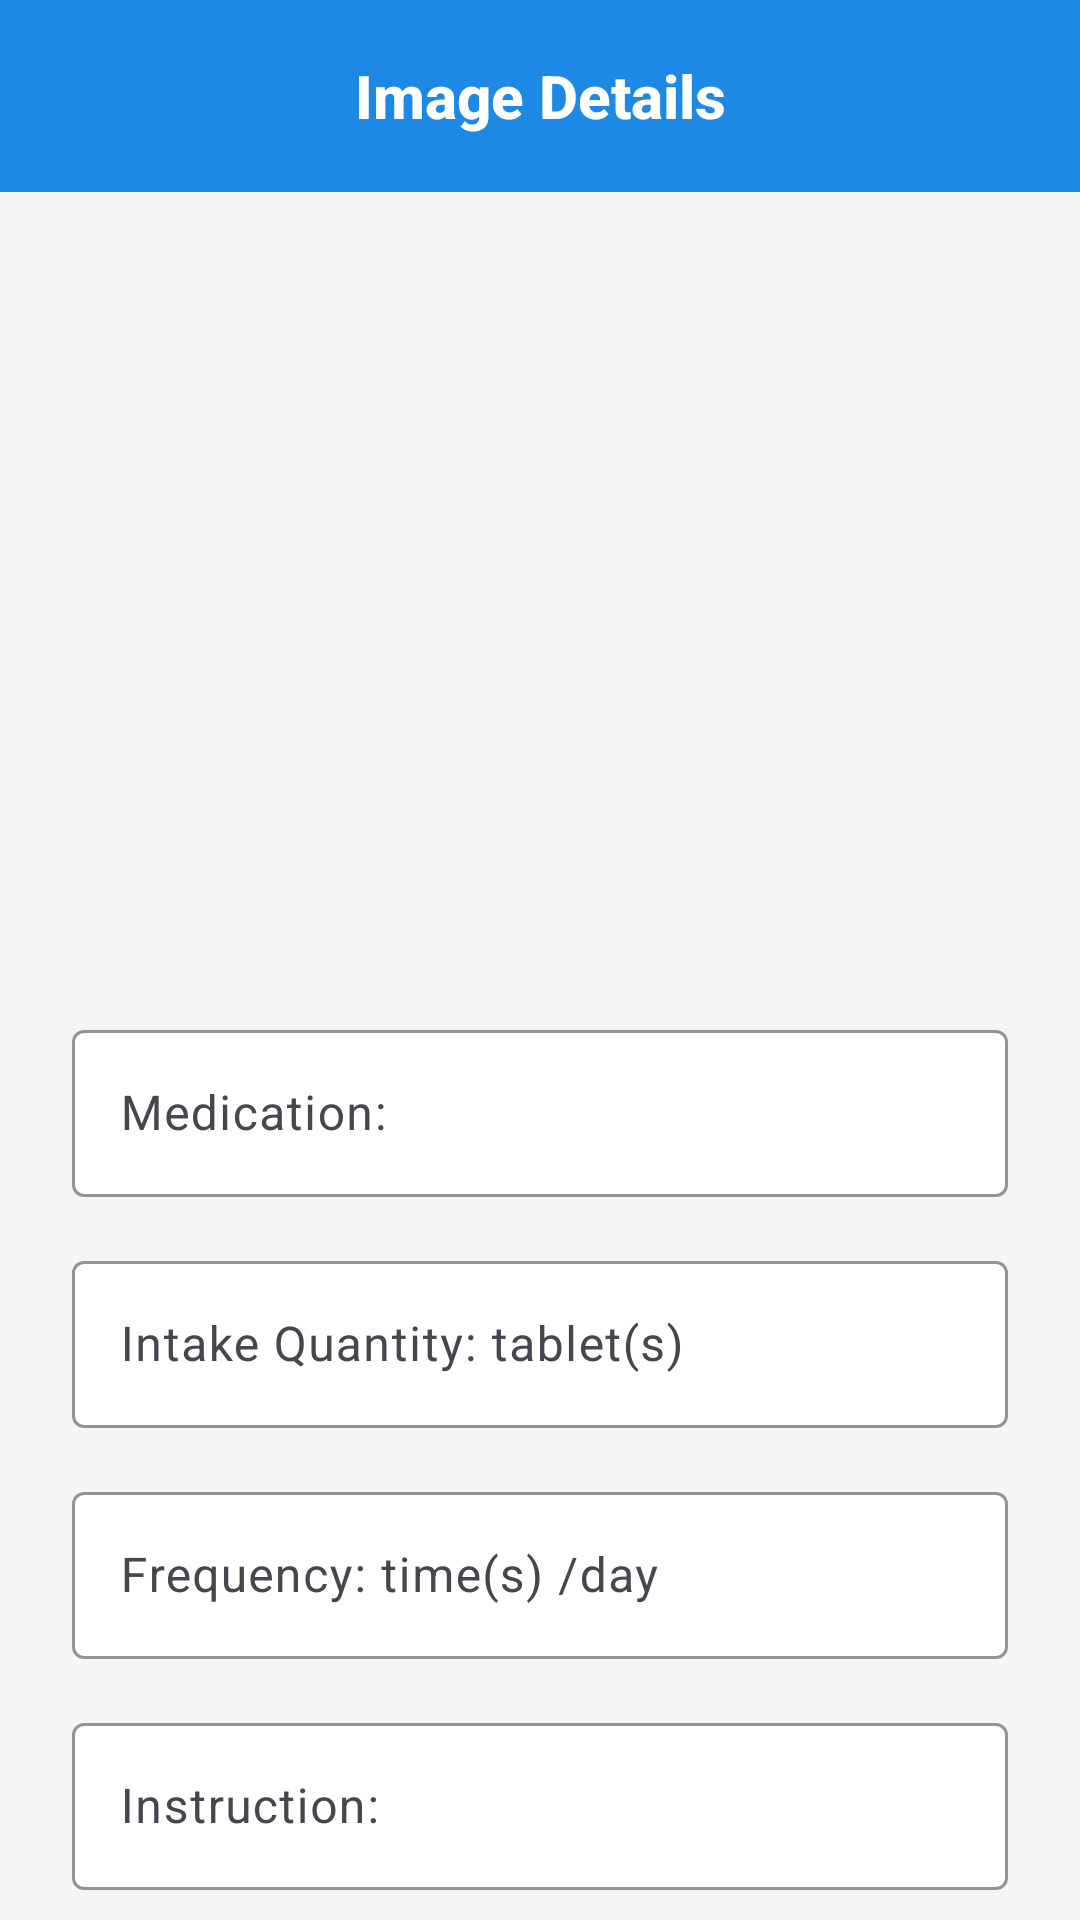

Layout XML and referenced resources for this Android screen:
<!-- AndroidManifest.xml: application theme Theme.Medimind -->
<!-- res/layout/fragment_image_details.xml -->
<?xml version="1.0" encoding="utf-8"?>
<LinearLayout
    xmlns:android="http://schemas.android.com/apk/res/android"
    xmlns:app="http://schemas.android.com/apk/res-auto"
    xmlns:tools="http://schemas.android.com/tools"
    android:orientation="vertical"
    android:layout_width="match_parent"
    android:layout_height="match_parent"
    android:fitsSystemWindows="true"
    android:background="#F5F5F5"
    tools:context=".ImageDetailsFragment">

    
    <com.google.android.material.appbar.MaterialToolbar
        android:id="@+id/topAppBar"
        android:layout_width="match_parent"
        android:layout_height="?attr/actionBarSize"
        android:background="?attr/colorPrimary"
        app:navigationIcon="@drawable/ic_arrow_back_24"
        app:navigationIconTint="@android:color/white"
        app:title="@string/image_details"
        app:titleTextAppearance="@style/ToolbarTitleBold"
        app:titleCentered="true"
        app:titleTextColor="@android:color/white"
        app:contentInsetStartWithNavigation="0dp" />

    
    <androidx.core.widget.NestedScrollView
        android:layout_width="match_parent"
        android:layout_height="0dp"
        android:layout_weight="1"
        android:fillViewport="true"
        android:clipToPadding="false"
        android:paddingStart="24dp"
        android:paddingEnd="24dp"
        android:paddingTop="8dp"
        android:paddingBottom="96dp">

        <LinearLayout
            android:orientation="vertical"
            android:layout_width="match_parent"
            android:layout_height="wrap_content">

            <ImageView
                android:id="@+id/imagePreview"
                android:layout_width="match_parent"
                android:layout_height="250dp"
                android:scaleType="fitCenter"/>

            <com.google.android.material.textfield.TextInputLayout
                style="@style/Widget.Material3.TextInputLayout.OutlinedBox"
                android:id="@+id/medicationNameLabel"
                android:layout_width="match_parent"
                android:layout_height="wrap_content"
                android:layout_marginTop="16dp"
                app:boxBackgroundColor="#FFFFFF"
                app:boxStrokeColor="#BDBDBD"
                app:boxStrokeWidth="1dp"
                android:hint="@string/medication_name_label"
                app:placeholderText="@string/medication_name_hint"
                app:placeholderTextColor="#BDBDBD"
                app:hintEnabled="true"
                app:hintAnimationEnabled="false">

                <com.google.android.material.textfield.TextInputEditText
                    android:id="@+id/medicationNameInput"
                    android:layout_width="match_parent"
                    android:layout_height="wrap_content"
                    android:inputType="text" />
            </com.google.android.material.textfield.TextInputLayout>

            <com.google.android.material.textfield.TextInputLayout
                style="@style/Widget.Material3.TextInputLayout.OutlinedBox"
                android:id="@+id/intakeQuantityLabel"
                android:layout_width="match_parent"
                android:layout_height="wrap_content"
                android:layout_marginTop="16dp"
                app:boxBackgroundColor="#FFFFFF"
                app:boxStrokeColor="#BDBDBD"
                app:boxStrokeWidth="1dp"
                android:hint="@string/intake_quantity_label_with_unit"
                app:placeholderText="@string/hint_2"
                app:placeholderTextColor="#BDBDBD"
                app:hintEnabled="true"
                app:hintAnimationEnabled="false">

                <com.google.android.material.textfield.TextInputEditText
                    android:id="@+id/intakeQuantityInput"
                    android:layout_width="match_parent"
                    android:layout_height="wrap_content"
                    android:inputType="number"/>
            </com.google.android.material.textfield.TextInputLayout>

            <com.google.android.material.textfield.TextInputLayout
                style="@style/Widget.Material3.TextInputLayout.OutlinedBox"
                android:id="@+id/frequencyLabel"
                android:layout_width="match_parent"
                android:layout_height="wrap_content"
                android:layout_marginTop="16dp"
                app:boxBackgroundColor="#FFFFFF"
                app:boxStrokeColor="#BDBDBD"
                app:boxStrokeWidth="1dp"
                android:hint="@string/frequency_label_with_unit"
                app:placeholderText="@string/hint_2"
                app:placeholderTextColor="#BDBDBD"
                app:hintEnabled="true"
                app:hintAnimationEnabled="false">

                <com.google.android.material.textfield.TextInputEditText
                    android:id="@+id/frequencyInput"
                    android:layout_width="match_parent"
                    android:layout_height="wrap_content"
                    android:inputType="number" />
            </com.google.android.material.textfield.TextInputLayout>

            <com.google.android.material.textfield.TextInputLayout
                style="@style/Widget.Material3.TextInputLayout.OutlinedBox"
                android:id="@+id/instructionLabel"
                android:layout_width="match_parent"
                android:layout_height="wrap_content"
                android:layout_marginTop="16dp"
                app:boxBackgroundColor="#FFFFFF"
                app:boxStrokeColor="#BDBDBD"
                app:boxStrokeWidth="1dp"
                android:hint="@string/instruction_label"
                app:placeholderText="@string/before_or_after_meal"
                app:placeholderTextColor="#BDBDBD"
                app:hintEnabled="true"
                app:hintAnimationEnabled="false">

                <com.google.android.material.textfield.TextInputEditText
                    android:id="@+id/instructionInput"
                    android:layout_width="match_parent"
                    android:layout_height="wrap_content"
                    android:inputType="text"/>
            </com.google.android.material.textfield.TextInputLayout>

            <com.google.android.material.textfield.TextInputLayout
                style="@style/Widget.Material3.TextInputLayout.OutlinedBox"
                android:id="@+id/noteLabel"
                android:layout_width="match_parent"
                android:layout_height="wrap_content"
                android:layout_marginTop="16dp"
                app:boxBackgroundColor="#FFFFFF"
                app:boxStrokeColor="#BDBDBD"
                app:boxStrokeWidth="1dp"
                android:hint="@string/note_label"
                app:placeholderText="@string/for_fever_pain_may_cause_drowsiness"
                app:placeholderTextColor="#BDBDBD"
                app:hintEnabled="true"
                app:hintAnimationEnabled="false"
                android:singleLine="true"
                android:ellipsize="end">

                <com.google.android.material.textfield.TextInputEditText
                    android:id="@+id/noteInput"
                    android:layout_width="match_parent"
                    android:layout_height="wrap_content"
                    android:inputType="text"
                    android:singleLine="true"
                    android:ellipsize="end"/>
            </com.google.android.material.textfield.TextInputLayout>

            
            <com.google.android.material.button.MaterialButton
                android:id="@+id/btnSaveFromImageDetails"
                android:layout_width="match_parent"
                android:layout_height="wrap_content"
                android:layout_marginTop="16dp"
                android:layout_marginBottom="8dp"
                android:text="@string/save"
                android:textAllCaps="false"
                android:textSize="16sp"
                app:cornerRadius="28dp"
                app:backgroundTint="@color/md_theme_light_primary"
                android:textColor="@android:color/white" />

        </LinearLayout>
    </androidx.core.widget.NestedScrollView>

</LinearLayout>
<!-- resources referenced by this layout -->
<resources>
  <color name="md_theme_light_primary">#1E88E5</color>
  <string name="before_or_after_meal">Before or after meal</string>
  <string name="for_fever_pain_may_cause_drowsiness">For fever/pain. May cause drowsiness</string>
  <string name="frequency_label_with_unit">Frequency: time(s) /day </string>
  <string name="hint_2">2</string>
  <string name="image_details">Image Details</string>
  <string name="instruction_label">Instruction:</string>
  <string name="intake_quantity_label_with_unit">Intake Quantity: tablet(s) </string>
  <string name="medication_name_hint">Paracetamol</string>
  <string name="medication_name_label">Medication:</string>
  <string name="note_label">Note:</string>
  <string name="save">Save</string>
  <style name="ToolbarTitleBold" parent="TextAppearance.Widget.AppCompat.Toolbar.Title">
          <item name="android:textStyle">bold</item>
          <item name="android:textColor">@android:color/white</item>
      </style>
  <style name="Theme.Medimind" parent="Base.Theme.Medimind" />
  <style name="Base.Theme.Medimind" parent="Theme.Material3.DayNight.NoActionBar">
          
          <item name="colorPrimary">@color/md_theme_light_primary</item>
          <item name="colorOnPrimary">@color/md_theme_light_onPrimary</item>
          <item name="colorSecondary">@color/md_theme_light_secondary</item>
          <item name="colorOnSecondary">@color/md_theme_light_onSecondary</item>
          <item name="android:colorBackground">@color/md_theme_light_background</item>
          <item name="colorSurface">@color/md_theme_light_surface</item>
          <item name="colorOnSurface">@color/md_theme_light_onSurface</item>
          <item name="colorOnBackground">@color/md_theme_light_onBackground</item>
          <item name="colorError">@color/md_theme_light_error</item>
          <item name="colorOnError">@color/md_theme_light_onError</item>
  
          
          <item name="android:windowDrawsSystemBarBackgrounds">true</item>
          <item name="android:statusBarColor">@color/md_theme_light_background</item>
          <item name="android:windowLightStatusBar">true</item>
      </style>
  <color name="md_theme_light_onPrimary">#FFFFFF</color>
  <color name="md_theme_light_secondary">#1565C0</color>
  <color name="md_theme_light_onSecondary">#FFFFFF</color>
  <color name="md_theme_light_background">#FAF7FB</color>
  <color name="md_theme_light_surface">#FFFFFF</color>
  <color name="md_theme_light_onSurface">#2D2D2D</color>
  <color name="md_theme_light_onBackground">#2D2D2D</color>
  <color name="md_theme_light_error">#B3261E</color>
  <color name="md_theme_light_onError">#FFFFFF</color>
</resources>
